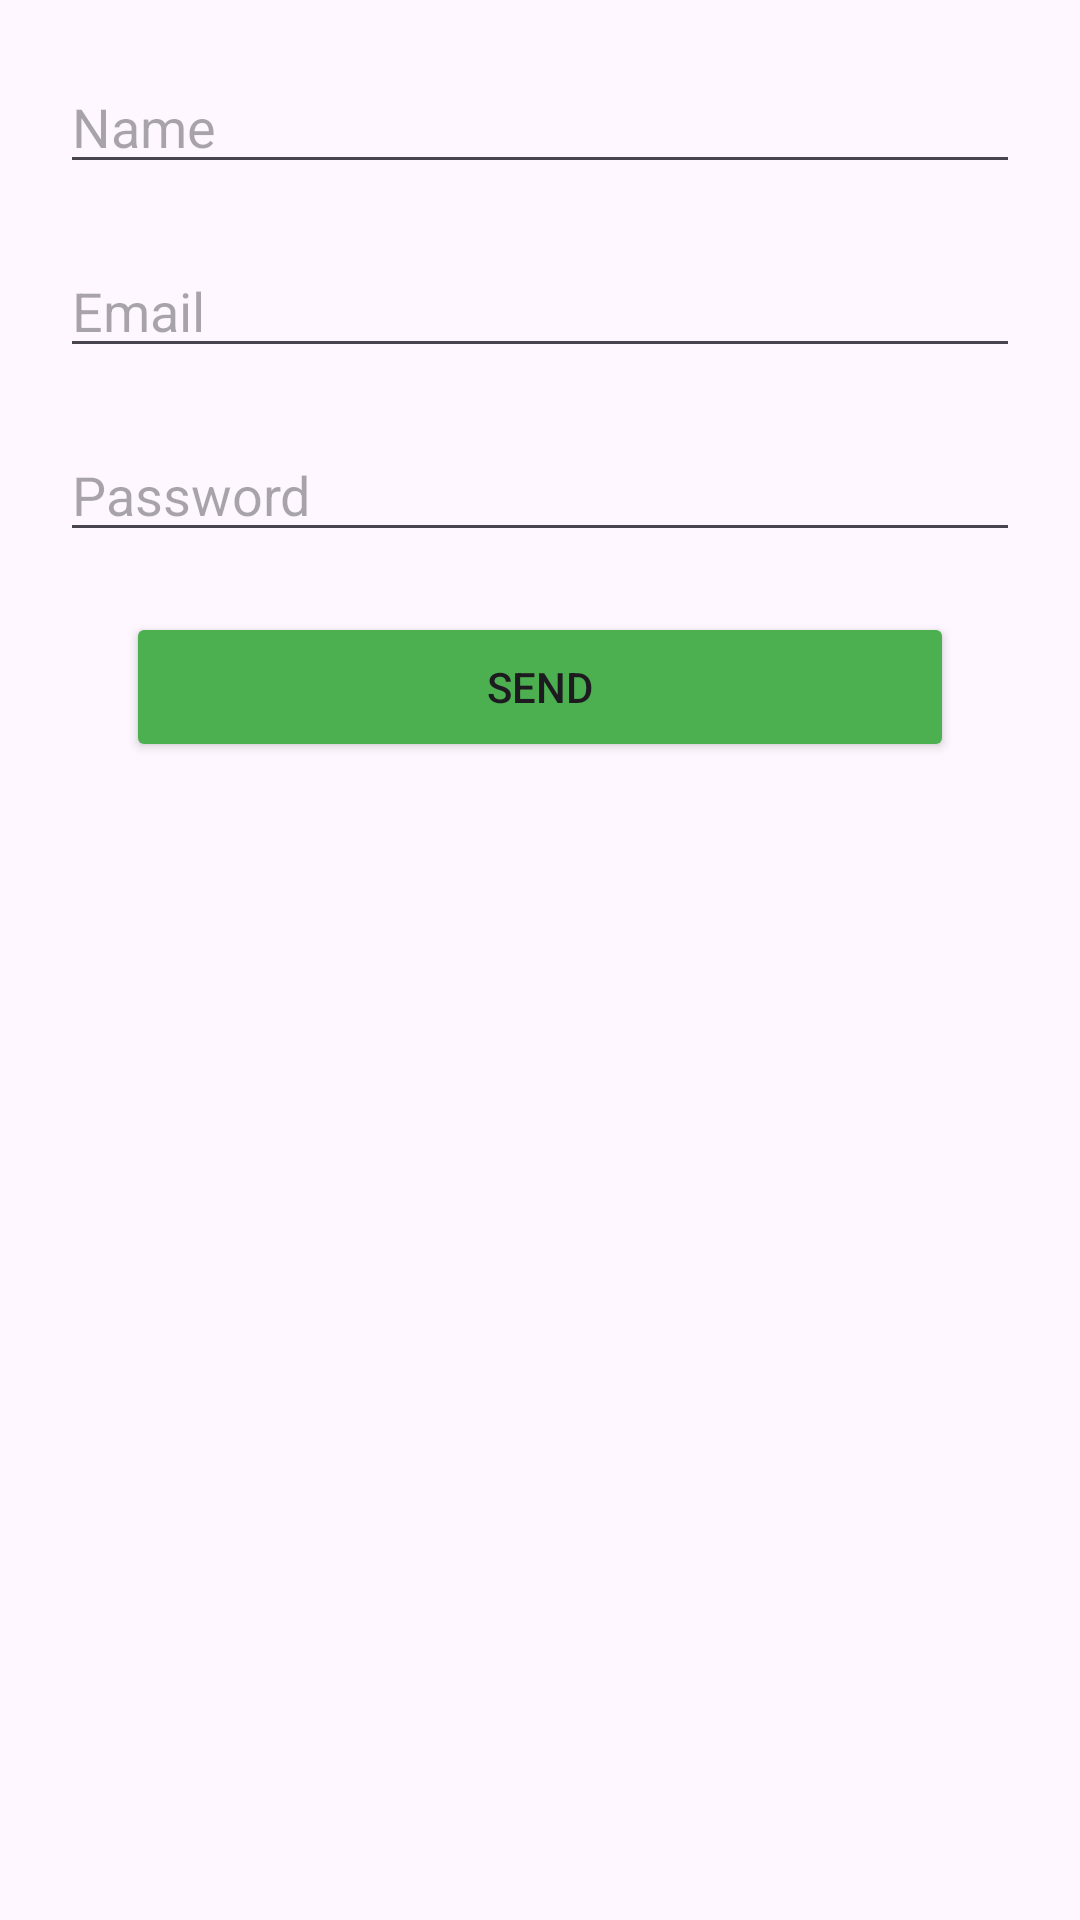

Reconstruct the res/layout file that produces this screen, plus the resources it refers to.
<!-- AndroidManifest.xml: application theme Theme._4M_1HW -->
<!-- res/layout/fragment_registration.xml -->
<?xml version="1.0" encoding="utf-8"?>
<androidx.constraintlayout.widget.ConstraintLayout xmlns:android="http://schemas.android.com/apk/res/android"
    xmlns:tools="http://schemas.android.com/tools"
    android:layout_width="match_parent"
    android:layout_height="match_parent"
    xmlns:app="http://schemas.android.com/apk/res-auto"
    tools:context=".ui.fragments.RegistrationFragment">

    <EditText
        android:id="@+id/et_name"
        android:layout_width="match_parent"
        android:layout_height="wrap_content"
        android:layout_alignParentStart="true"
        android:layout_alignParentEnd="true"
        android:layout_margin="20dp"
        android:ems="10"
        android:hint="Name"
        android:inputType="textPersonName"
        app:layout_constraintEnd_toEndOf="parent"
        app:layout_constraintStart_toStartOf="parent"
        app:layout_constraintTop_toTopOf="parent" />

    <EditText
        android:id="@+id/et_email"
        android:layout_width="match_parent"
        android:layout_height="wrap_content"
        android:ems="10"
        android:hint="Email"
        android:layout_margin="20dp"
        android:inputType="textPersonName"
        app:layout_constraintEnd_toEndOf="parent"
        app:layout_constraintStart_toStartOf="parent"
        app:layout_constraintTop_toBottomOf="@+id/et_name" />

    <EditText
        android:id="@+id/et_password"
        android:layout_width="match_parent"
        android:layout_height="wrap_content"
        android:ems="10"
        android:hint="Password"
        android:layout_margin="20dp"
        android:inputType="textPersonName"
        app:layout_constraintEnd_toEndOf="parent"
        app:layout_constraintStart_toStartOf="parent"
        app:layout_constraintTop_toBottomOf="@+id/et_email" />

    <Button
        android:backgroundTint="#4CAF50"
        android:id="@+id/button_send"
        android:layout_width="276dp"
        android:layout_height="50dp"
        android:text="Send"
        android:layout_margin="20dp"
        app:layout_constraintEnd_toEndOf="parent"
        app:layout_constraintStart_toStartOf="parent"
        app:layout_constraintTop_toBottomOf="@+id/et_password" />


</androidx.constraintlayout.widget.ConstraintLayout>
<!-- resources referenced by this layout -->
<resources>
  <style name="Theme._4M_1HW" parent="Base.Theme._4M_1HW" />
  <style name="Base.Theme._4M_1HW" parent="Theme.Material3.DayNight.NoActionBar">
          
          
      </style>
</resources>
